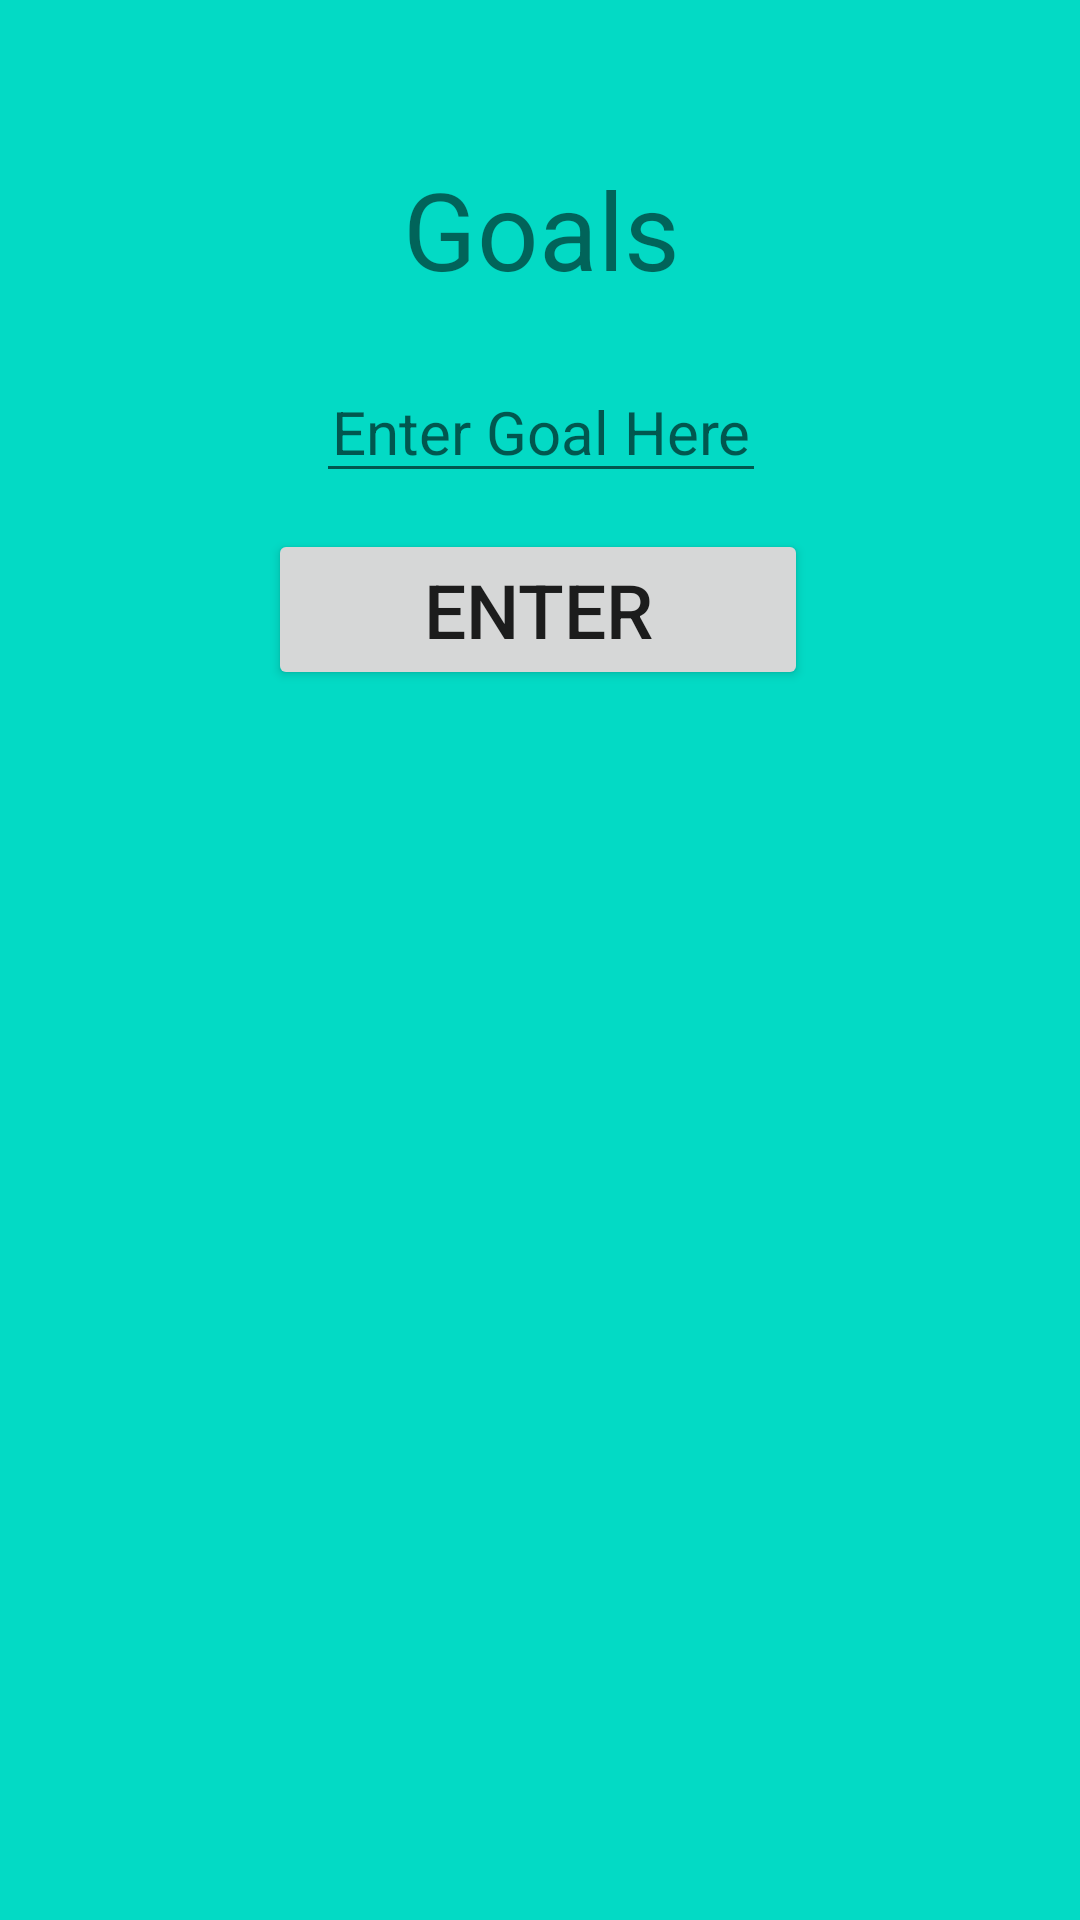

Android layout source for this screen:
<!-- AndroidManifest.xml: application theme Theme.Easy_finance -->
<!-- res/layout/fragment_goals.xml -->
<?xml version="1.0" encoding="utf-8"?>
<androidx.constraintlayout.widget.ConstraintLayout xmlns:android="http://schemas.android.com/apk/res/android"
    xmlns:app="http://schemas.android.com/apk/res-auto"
    xmlns:tools="http://schemas.android.com/tools"
    android:layout_width="match_parent"
    android:layout_height="match_parent"
    android:background="@color/teal_200"
    tools:context=".GoalsFragment">


    <TextView
        android:id="@+id/goals"
        android:layout_width="150dp"
        android:layout_height="wrap_content"
        android:layout_marginTop="52dp"
        android:gravity="center_horizontal"
        android:text="Goals"
        android:textSize="36sp"
        app:layout_constraintHorizontal_bias="0.501"
        app:layout_constraintLeft_toLeftOf="parent"
        app:layout_constraintRight_toRightOf="parent"

        app:layout_constraintTop_toTopOf="parent" />

    <EditText
        android:id="@+id/userInput"
        android:layout_width="150dp"
        android:layout_height="wrap_content"
        android:layout_marginTop="20dp"
        android:gravity="center_horizontal"
        android:hint="Enter Goal Here"
        android:textSize="20sp"
        app:layout_constraintHorizontal_bias="0.501"
        app:layout_constraintLeft_toLeftOf="parent"
        app:layout_constraintRight_toRightOf="parent"
        app:layout_constraintTop_toBottomOf="@id/goals" />

    <Button
        android:id="@+id/enter"
        android:layout_width="180dp"
        android:layout_height="wrap_content"
        android:layout_marginTop="12dp"
        android:gravity="center_horizontal"
        android:onClick="onClick"
        android:text="Enter"
        android:textSize="25sp"
        app:layout_constraintHorizontal_bias="0.497"
        app:layout_constraintLeft_toLeftOf="parent"
        app:layout_constraintRight_toRightOf="parent"
        app:layout_constraintTop_toBottomOf="@id/userInput" />

    <TextView
        android:id="@+id/userGoal"
        android:layout_width="150dp"
        android:layout_height="wrap_content"
        android:layout_marginTop="16dp"
        android:gravity="center_horizontal"
        android:textSize="25sp"
        app:layout_constraintHorizontal_bias="0.498"
        app:layout_constraintLeft_toLeftOf="parent"
        app:layout_constraintRight_toRightOf="parent"
        app:layout_constraintTop_toBottomOf="@id/enter" />


</androidx.constraintlayout.widget.ConstraintLayout>
<!-- resources referenced by this layout -->
<resources>
  <color name="teal_200">#FF03DAC5</color>
  <style name="Theme.Easy_finance" parent="Theme.MaterialComponents.DayNight.DarkActionBar">
          
          <item name="colorPrimary">@color/purple_500</item>
          <item name="colorPrimaryVariant">@color/purple_700</item>
          <item name="colorOnPrimary">@color/white</item>
          
          <item name="colorSecondary">@color/teal_200</item>
          <item name="colorSecondaryVariant">@color/teal_700</item>
          <item name="colorOnSecondary">@color/black</item>
          
          <item name="android:statusBarColor" tools:targetApi="l">?attr/colorPrimaryVariant</item>
          
      </style>
  <color name="purple_500">#FF6200EE</color>
  <color name="purple_700">#FF3700B3</color>
  <color name="white">#FFFFFFFF</color>
  <color name="teal_700">#FF018786</color>
  <color name="black">#FF000000</color>
</resources>
